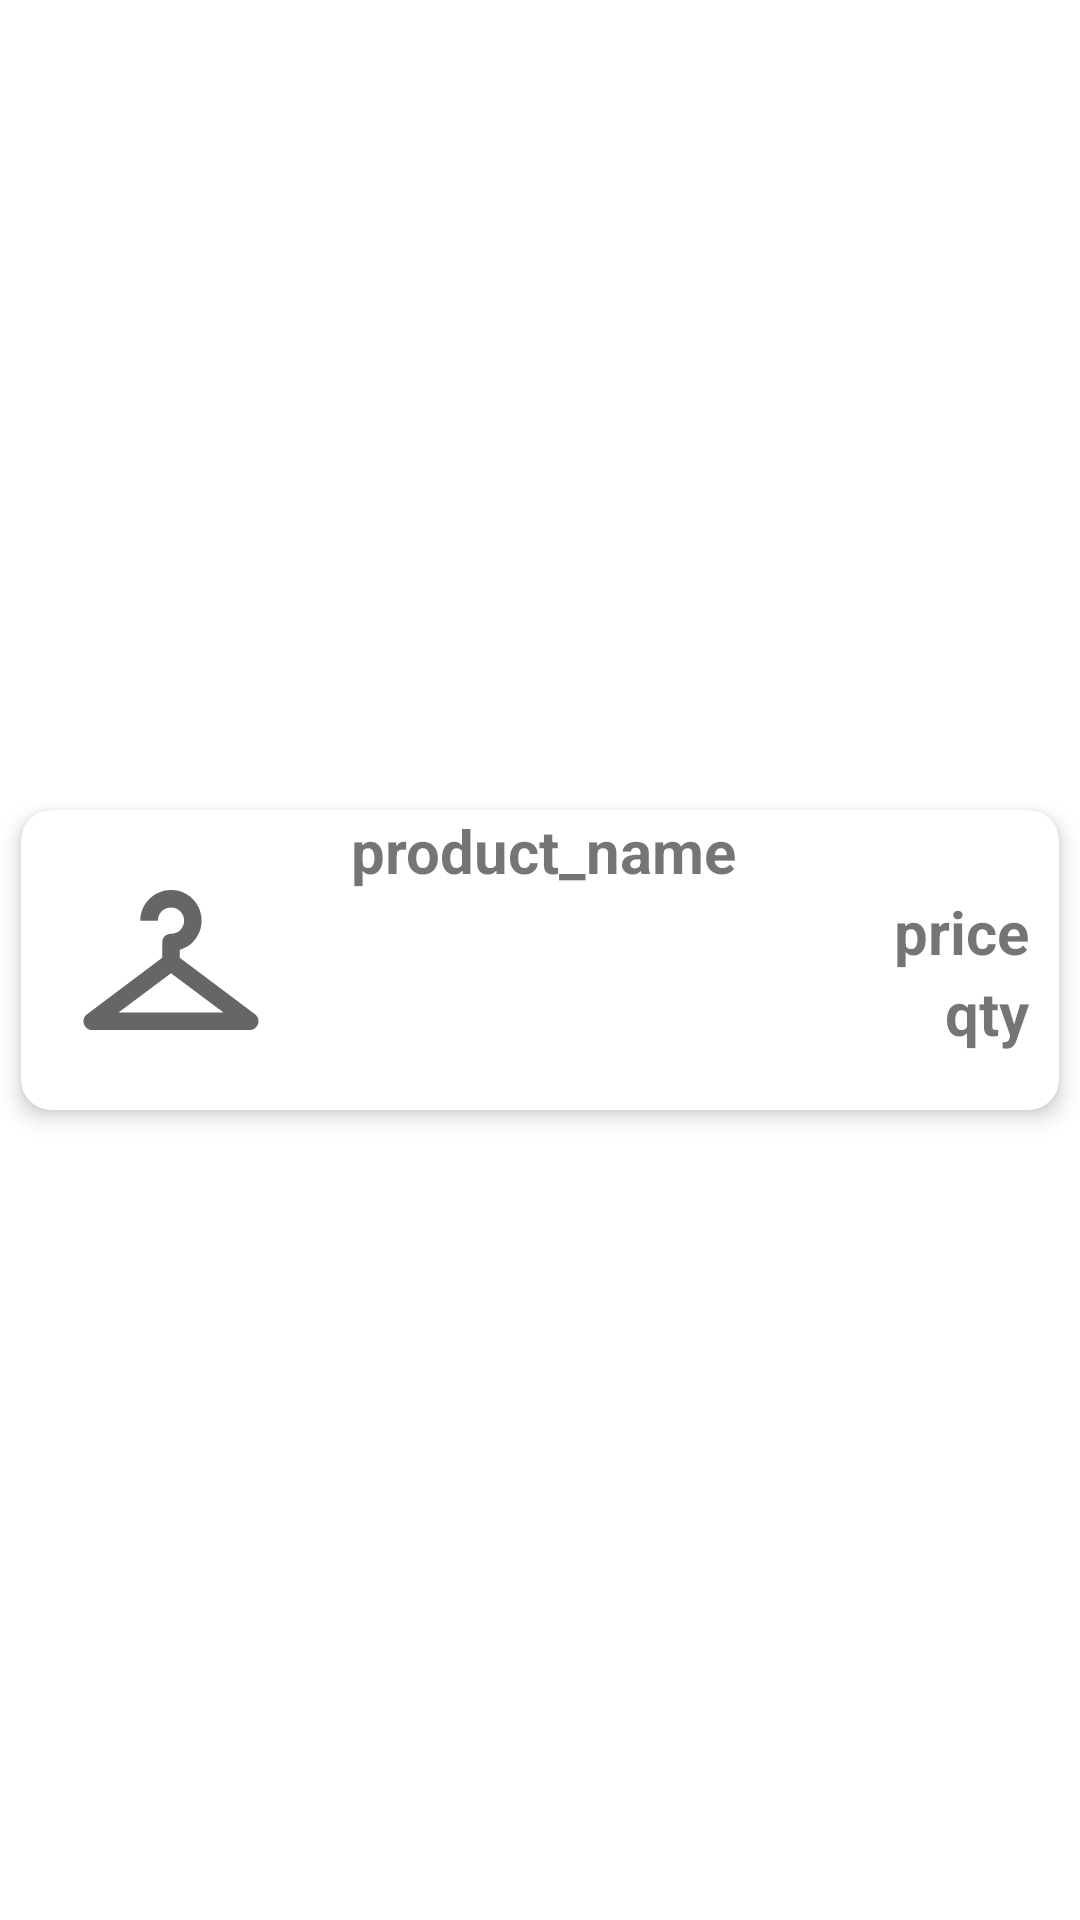

Here is an Android app screen rendered from its layout file. Give the layout XML and the strings, colors and styles it references.
<!-- AndroidManifest.xml: application theme Theme.Project2 -->
<!-- res/layout/basket_item.xml -->
<?xml version="1.0" encoding="utf-8"?>

<androidx.constraintlayout.widget.ConstraintLayout xmlns:android="http://schemas.android.com/apk/res/android"
    xmlns:app="http://schemas.android.com/apk/res-auto"
    xmlns:tools="http://schemas.android.com/tools"
    android:layout_width="match_parent"
    android:layout_height="wrap_content"
    android:layout_marginHorizontal="10dp"
    android:layout_marginVertical="10dp">

    <androidx.cardview.widget.CardView
        android:id="@+id/cardview"
        android:layout_width="match_parent"
        android:layout_height="wrap_content"
        app:cardUseCompatPadding="true"
        app:cardElevation="4dp"
        app:cardCornerRadius="10dp"
        app:layout_constraintBottom_toBottomOf="parent"
        app:layout_constraintEnd_toEndOf="parent"
        app:layout_constraintHorizontal_bias="0.5"
        app:layout_constraintStart_toStartOf="parent"
        app:layout_constraintTop_toTopOf="parent">

        <RelativeLayout
            android:layout_width="match_parent"
            android:layout_height="match_parent"
            android:orientation="horizontal">
            <ImageView
                android:id="@+id/product_imageview"
                android:layout_width="100dp"
                android:layout_height="100dp"
                app:srcCompat="@drawable/ic_baseline_checkroom_24"
                android:padding="15dp" />

            <TextView
                android:id="@+id/text_title"
                android:layout_width="wrap_content"
                android:layout_height="wrap_content"
                android:layout_toRightOf="@id/product_imageview"
                android:layout_marginLeft="10dp"
                android:textSize="20sp"
                android:text="product_name"
                android:textStyle="bold" />

            <TextView
                android:id="@+id/text_price"
                android:layout_width="wrap_content"
                android:layout_height="wrap_content"
                android:layout_below="@id/text_title"
                android:layout_alignParentRight="true"
                android:layout_marginRight="10dp"
                android:text="price"
                android:textSize="20sp"
                android:textStyle="bold" />

            <TextView
                android:id="@+id/text_qty"
                android:layout_width="wrap_content"
                android:layout_height="wrap_content"
                android:layout_below="@id/text_price"
                android:layout_alignParentRight="true"
                android:layout_marginRight="10dp"
                android:text="qty"
                android:textSize="20sp"
                android:textStyle="bold" />


        </RelativeLayout>


    </androidx.cardview.widget.CardView>

</androidx.constraintlayout.widget.ConstraintLayout>
<!-- resources referenced by this layout -->
<resources>
  <!-- drawable ic_baseline_checkroom_24 (drawable) -->
  <vector xmlns:android="http://schemas.android.com/apk/res/android"
      android:width="24dp"
      android:height="24dp"
      android:viewportWidth="24"
      android:viewportHeight="24"
      android:tint="?attr/colorControlNormal">
    <path
        android:fillColor="@android:color/white"
        android:pathData="M21.6,18.2L13,11.75v-0.91c1.65,-0.49 2.8,-2.17 2.43,-4.05c-0.26,-1.31 -1.3,-2.4 -2.61,-2.7C10.54,3.57 8.5,5.3 8.5,7.5h2C10.5,6.67 11.17,6 12,6s1.5,0.67 1.5,1.5c0,0.84 -0.69,1.52 -1.53,1.5C11.43,8.99 11,9.45 11,9.99v1.76L2.4,18.2C1.63,18.78 2.04,20 3,20h9h9C21.96,20 22.37,18.78 21.6,18.2zM6,18l6,-4.5l6,4.5H6z"/>
  </vector>
  <style name="Theme.Project2" parent="Theme.MaterialComponents.DayNight.DarkActionBar">
          
          <item name="windowActionBar">false</item>
          <item name="windowNoTitle">true</item>
  
          
          <item name="colorPrimary">@color/colorPrimary</item>
          <item name="colorPrimaryDark">@color/colorPrimaryDark</item>
          <item name="colorAccent">@color/colorAccent</item>
          <item name="colorPrimaryVariant">@color/purple_700</item>
          <item name="colorOnPrimary">@color/white</item>
          
          <item name="colorSecondary">@color/teal_200</item>
          <item name="colorSecondaryVariant">@color/teal_700</item>
          <item name="colorOnSecondary">@color/black</item>
          
          <item name="android:statusBarColor" tools:targetApi="l">?attr/colorPrimary</item>
          
      </style>
  <color name="colorPrimary">#99CCFF</color>
  <color name="colorPrimaryDark">#6699FF</color>
  <color name="colorAccent">#FFC107</color>
  <color name="purple_700">#FF3700B3</color>
  <color name="white">#FFFFFFFF</color>
  <color name="teal_200">#FF03DAC5</color>
  <color name="teal_700">#FF018786</color>
  <color name="black">#FF000000</color>
</resources>
